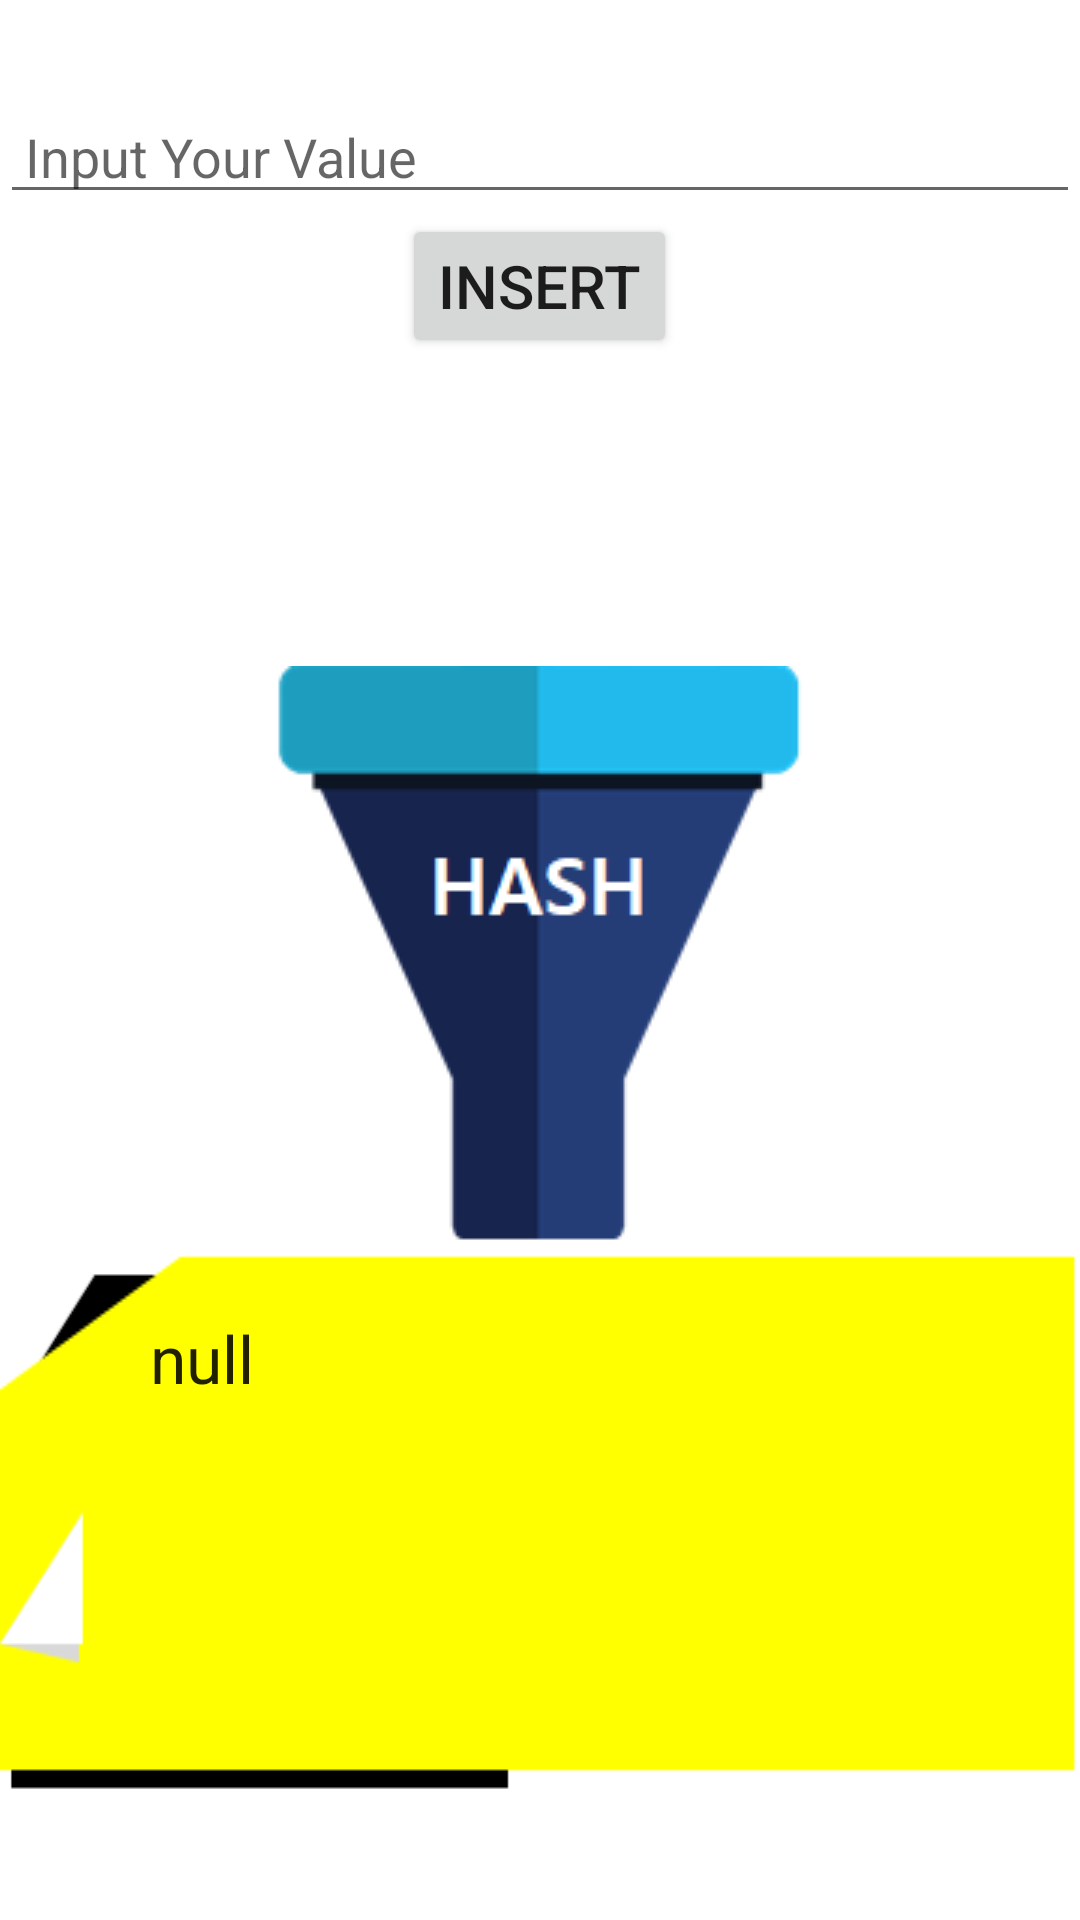

Reconstruct the res/layout file that produces this screen, plus the resources it refers to.
<!-- AndroidManifest.xml: application theme AppTheme -->
<!-- res/layout/tab_fragment_1.xml -->
<?xml version="1.0" encoding="utf-8"?>
<RelativeLayout xmlns:android="http://schemas.android.com/apk/res/android"
android:layout_width="match_parent"
android:layout_height="match_parent"
android:orientation="vertical"
    android:background="@color/white"
    xmlns:tools="http://schemas.android.com/tools"
    >

    <LinearLayout android:layout_width="match_parent" 
                 android:layout_height="match_parent"
                android:orientation="vertical"
        android:layout_alignParentTop="true"
        android:layout_marginTop="30dp"
        >

    <EditText android:id="@+id/hash_input"
        android:layout_width="match_parent"
        android:layout_height="wrap_content"
        android:hint=" Input Your Value"/>

    <Button android:id="@+id/button"
        android:layout_height="wrap_content"
        android:layout_width="wrap_content"
        android:textSize="20dp"
        android:text="INSERT"
        android:layout_gravity="center"/>

</LinearLayout>

    <ImageView
        android:id="@+id/hash_function"
        android:layout_width="wrap_content"
        android:layout_height="wrap_content"
        android:src="@drawable/hash_function"
        android:layout_centerInParent="true"
        />
<LinearLayout
    android:layout_width="match_parent"
    android:layout_height="wrap_content"
    android:background="@drawable/hash_value"
    android:layout_below="@id/hash_function"
    android:orientation="vertical"
    >

    <TextView
        android:id="@+id/hash_value"
        android:layout_width="wrap_content"
        android:layout_height="wrap_content"
        android:text="null"
        tools:text = "ggggggggggggggggggggggggggggggggggggggggggggggggggggggggggggggggggggggggggggggggggggggggggggg"
        android:layout_marginTop="20dp"
        android:layout_marginLeft="50dp"
        android:layout_marginRight="50dp"
        android:maxLength="65"
        android:textAppearance="?android:attr/textAppearanceLarge"/>


</LinearLayout>



</RelativeLayout>
<!-- resources referenced by this layout -->
<resources>
  <color name="white">#FFFFFF</color>
  <!-- drawable hash_function: png bitmap (drawable, 4509 bytes) -->
  <!-- drawable hash_value: png bitmap (drawable, 2008 bytes) -->
  <style name="AppTheme" parent="Theme.AppCompat.Light.NoActionBar">
          
          <item name="colorPrimary">@color/colorMain</item>
          
          <item name="colorPrimaryDark">@color/colorSub</item>
          
          <item name="colorAccent">#FF4081</item>
      </style>
  <color name="colorMain">#1aae70</color>
  <color name="colorSub">#42e39e</color>
</resources>
